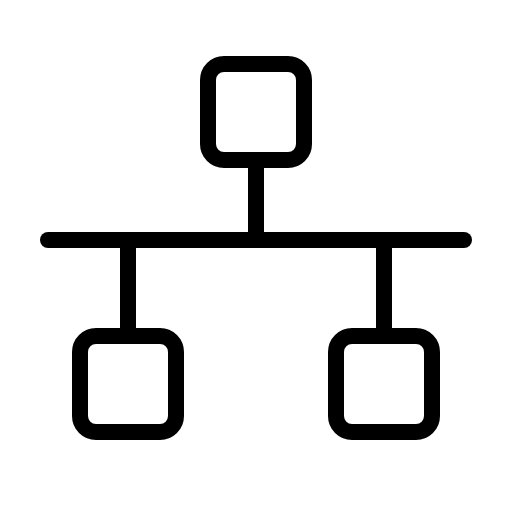
t = 0.00 s
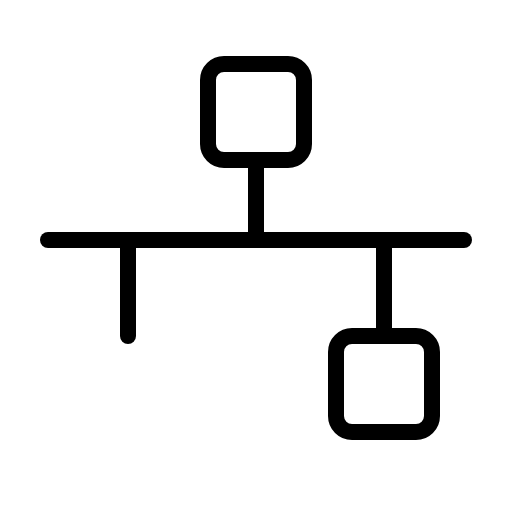
t = 1.80 s
t = 2.18 s: frame unchanged from t = 0.00 s, image omitted
t = 2.55 s: frame unchanged from t = 0.00 s, image omitted
t = 2.93 s: frame unchanged from t = 0.00 s, image omitted

The animated SVG that drew these frames (rendered in a browser with its animation timeline set to each time). Animation: 1 CSS @keyframes rule; one cycle of 3.30 s, repeats indefinitely.

<svg xmlns="http://www.w3.org/2000/svg" viewBox="0 0 256 256">
  <style>
    .draw-line {
      stroke-dasharray: 2000;
      stroke-dashoffset: 0;
    }
    svg:hover .draw-line {
      animation: phosphor-draw-in 1.5s ease-in-out infinite alternate;
    }
    @keyframes phosphor-draw-in {
      0%   { stroke-dashoffset: 0; }
      100% { stroke-dashoffset: 2000; }
    }
  </style><rect width="256" height="256" fill="none"/><rect x="104" y="32" width="48" height="48" rx="8" fill="none" stroke="currentColor" stroke-linecap="round" stroke-linejoin="round" stroke-width="8" class="draw-line" pathLength="1" style="animation-delay: 0s"/><rect x="40" y="168" width="48" height="48" rx="8" fill="none" stroke="currentColor" stroke-linecap="round" stroke-linejoin="round" stroke-width="8" class="draw-line" pathLength="1" style="animation-delay: 0.3s"/><rect x="168" y="168" width="48" height="48" rx="8" fill="none" stroke="currentColor" stroke-linecap="round" stroke-linejoin="round" stroke-width="8" class="draw-line" pathLength="1" style="animation-delay: 0.6s"/><line x1="128" y1="80" x2="128" y2="120" fill="none" stroke="currentColor" stroke-linecap="round" stroke-linejoin="round" stroke-width="8" class="draw-line" pathLength="1" style="animation-delay: 0.9s"/><line x1="192" y1="120" x2="192" y2="168" fill="none" stroke="currentColor" stroke-linecap="round" stroke-linejoin="round" stroke-width="8" class="draw-line" pathLength="1" style="animation-delay: 1.2s"/><line x1="64" y1="168" x2="64" y2="120" fill="none" stroke="currentColor" stroke-linecap="round" stroke-linejoin="round" stroke-width="8" class="draw-line" pathLength="1" style="animation-delay: 1.5s"/><line x1="24" y1="120" x2="232" y2="120" fill="none" stroke="currentColor" stroke-linecap="round" stroke-linejoin="round" stroke-width="8" class="draw-line" pathLength="1" style="animation-delay: 1.8s"/></svg>
